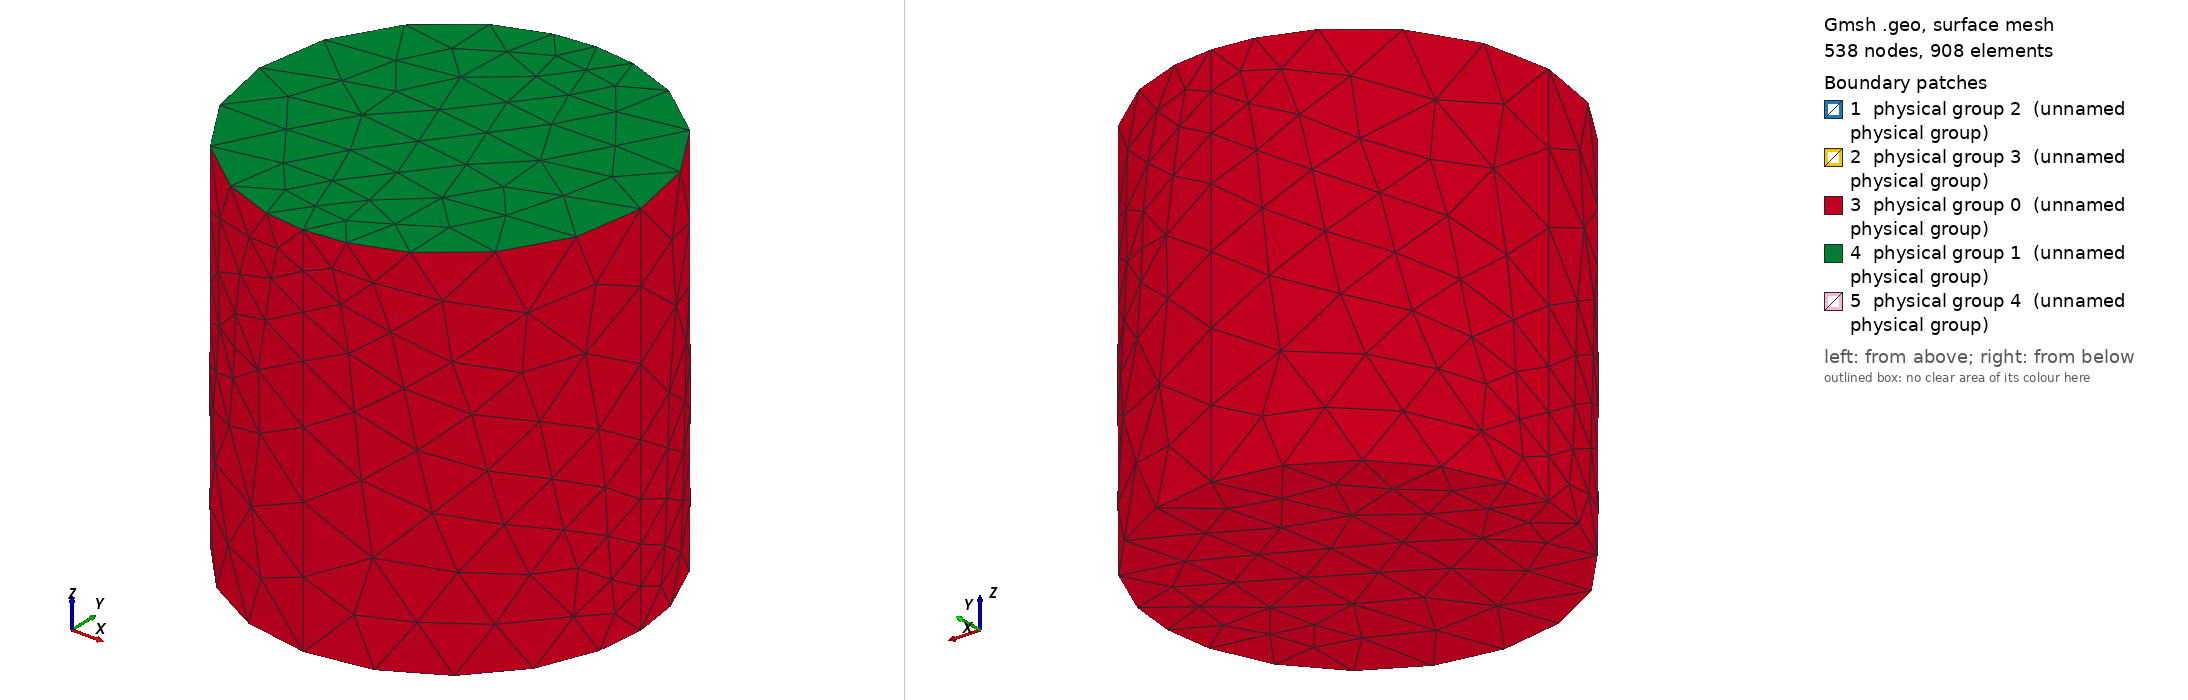

Gmsh geometry script, surface-meshed: 538 nodes, 908 surface elements. Boundary patches (legend numbers): 1 physical group 2 (unnamed physical group), 2 physical group 3 (unnamed physical group), 3 physical group 0 (unnamed physical group), 4 physical group 1 (unnamed physical group), 5 physical group 4 (unnamed physical group). Left view from above one corner, right view from below the opposite corner. Legend entries are the model's physical surfaces. The drawing asked Gmsh for element sizes between 1% and 20% of the model's largest extent; the script's own settings can give other sizes.

=== quarter_ribbon.geo (drawn) ===
//SetFactory("OpenCASCADE");
Mesh.CharacteristicLengthMin = 0.0001;
Mesh.CharacteristicLengthMax = 0.050;
//Geometry.NumSubEdges = 100; // nicer display of curve

rTank=0.1825;
hTank=0.365;
xRect=0.1304;
yRect=0;
zRect=0.0448;
hRect=0.01;
wRect=0.0361;
zMax=0.333;
rtige=0.0127;
htige=0.333;  //pas le choix pour le maillage detre dans le domaine
l=0.08;//pour le raffinement
l1=0.08;
factor=2;


xRect2=xRect*-1;
yRect2=yRect*-1;


nPt=10;
nSpin=0.25;

//===========================================================================
//Ruban 1
//===========================================================================


// We create series of point for each of the lines of the ribbon
x0=xRect;
z0=zRect;
x1=xRect+wRect;
z1=zRect+hRect;

For i In {0:nPt}
  x = Cos(2*Pi*nSpin*i/nPt)*x0;
  y = Sin(2*Pi*nSpin*i/nPt)*x0;
  z = z0+ i/nPt *(zMax-z0);
  Point(1000+i) = {x,y,z,l};
EndFor

For i In {0:nPt}
  x = Cos(2*Pi*nSpin*i/nPt)*x1;
  y = Sin(2*Pi*nSpin*i/nPt)*x1;
  z = z0+ i/nPt *(zMax-z0);
  Point(2000+i) = {x,y,z,l};
EndFor

For i In {0:nPt}
  x = Cos(2*Pi*nSpin*i/nPt)*x0;
  y = Sin(2*Pi*nSpin*i/nPt)*x0;
  z = z1+ i/nPt *(zMax-z0);
  Point(3000+i) = {x,y,z,l};
EndFor

x0=xRect;
For i In {0:nPt}
  x = Cos(2*Pi*nSpin*i/nPt)*x1;
  y = Sin(2*Pi*nSpin*i/nPt)*x1;
  z = z1+ i/nPt *(zMax-z0);
  Point(4000+i) = {x,y,z,l};
EndFor


// we spline the series of point to create the segment
Spline(1) = {1000:1000+nPt};
Spline(2) = {2000:2000+nPt};
Spline(3) = {3000:3000+nPt};
Spline(4) = {4000:4000+nPt};
//Wire(1) = {1};
//Wire(2) = {2};
//Wire(3) = {3};
//Wire(4) = {4};


// End and final lines
Line(5) = {3000,4000};
Line(6) = {4000,2000};
Line(7) = {2000,1000};
Line(8) = {1000,3000};
Line(9)  = {3000+nPt,4000+nPt};
Line(10) = {4000+nPt,2000+nPt};
Line(11) = {2000+nPt,1000+nPt};
Line(12) = {1000+nPt,3000+nPt};

// Create the surface from the line loops
//Line Loop(100) = {1,-11,-2,7};
Line Loop(100) = {4,-9,-3,5};
Line Loop(101) = {1,12,-3,-8};
Line Loop(102) = {2,-10,-4,6};
Line Loop(103) = {1,-11,-2,7};
Line Loop(200) = {8,5,6,7};
Line Loop(201) = {10,11,12,9};

Surface(1)={100};
Surface(2)={101};
Surface(3)={102};
Surface(4)={103};
Surface(5)={200};
Surface(6)={201};

//===========================================================================
//Ruban 2
//===========================================================================

// We create series of point for each of the lines of the ribbon
x02=xRect2;
z02=zRect;
x2=xRect2-wRect;
z2=zRect+hRect;

For i In {0:nPt}
  x = Cos(2*Pi*nSpin*i/nPt)*x02;
  y = Sin(2*Pi*nSpin*i/nPt)*x02;
  z = z02+ i/nPt *(zMax-z02);
  Point(10000+i) = {x,y,z,l};
EndFor

For i In {0:nPt}
  x = Cos(2*Pi*nSpin*i/nPt)*x2;
  y = Sin(2*Pi*nSpin*i/nPt)*x2;
  z = z02+ i/nPt *(zMax-z02);
  Point(20000+i) = {x,y,z,l};
EndFor

For i In {0:nPt}
  x = Cos(2*Pi*nSpin*i/nPt)*x02;
  y = Sin(2*Pi*nSpin*i/nPt)*x02;
  z = z2+ i/nPt *(zMax-z02);
  Point(30000+i) = {x,y,z,l};
EndFor

x0=xRect;
For i In {0:nPt}
  x = Cos(2*Pi*nSpin*i/nPt)*x2;
  y = Sin(2*Pi*nSpin*i/nPt)*x2;
  z = z2+ i/nPt *(zMax-z02);
  Point(40000+i) = {x,y,z,l};
EndFor


// we spline the series of point to create the segment
Spline(21) = {10000:10000+nPt};
Spline(22) = {20000:20000+nPt};
Spline(23) = {30000:30000+nPt};
Spline(24) = {40000:40000+nPt};



// End and final lines
Line(25) = {30000,40000};
Line(26) = {40000,20000};
Line(27) = {20000,10000};
Line(28) = {10000,30000};
Line(29)  = {30000+nPt,40000+nPt};
Line(30) = {40000+nPt,20000+nPt};
Line(31) = {20000+nPt,10000+nPt};
Line(32) = {10000+nPt,30000+nPt};

// Create the surface from the line loops
Line Loop(1000) = {24,-29,-23,25};
Line Loop(1010) = {21,32,-23,-28};
Line Loop(1020) = {22,-30,-24,26};
Line Loop(1030) = {21,-31,-22,27};
Line Loop(2000) = {28,25,26,27};
Line Loop(2010) = {30,31,32,29};

Surface(10)={1000};
Surface(20)={1010};
Surface(30)={1020};
Surface(40)={1030};
Surface(50)={2000};
Surface(60)={2010};

//===========================================================================
//Tige interieur
//===========================================================================


Point (30) = { 0, 0 ,zRect,l};
Point (31) = {rtige, 0 , zRect,l};
Point (32) = {0, rtige , zRect,l};
Point (33) = {-rtige, 0 , zRect,l};
Point (34) = {0, -rtige , zRect,l};
Point (310) = { 0, 0 ,htige,l};
Point (311) = {rtige, 0 ,  htige,l};
Point (312) = {0, rtige ,  htige,l};
Point (313) = {-rtige, 0 , htige,l};
Point (314) = {0, -rtige , htige,l};

Circle(31000) = {31,30,32};
Circle(31001) = {32,30,33};
Circle(31002) = {33,30,34};
Circle(31003) = {34,30,31};
Circle(31004) = {311,310,312};
Circle(31005) = {312,310,313};
Circle(31006) = {313,310,314};
Circle(31007) = {314,310,311};
Line(31011) = {31,311};
Line(31012) = {32,312};
Line(31013) = {33,313};
Line(31014) = {34,314};

Line Loop(31) ={31000:31003};
Line Loop(32) ={31004:31007};

Line Loop(33) = {31003,31011,-31007,-31014};
Line Loop(34) = {31000,31012,-31004,-31011};
Line Loop(35) = {31001,31013,-31005,-31012};
Line Loop(36) = {31002,31014,-31006,-31013};

Plane Surface (3101) = {31};
Plane Surface (3102) = {32};
Surface (3103) = {33};
Surface (3104) = {34};
Surface (3105) = {35};
Surface (3106) = {36};


//===========================================================================
//Cylindre 
//===========================================================================


Point (0) = { 0, 0 ,0,l1};
Point (1) = {rTank, 0 , 0,l1};
Point (2) = {0, rTank , 0,l1};
Point (3) = {-rTank, 0 , 0,l1};
Point (4) = {0, -rTank , 0,l1};
Point (10) = { 0, 0 ,hTank,l1};
Point (11) = {rTank, 0 ,  hTank,l1};
Point (12) = {0, rTank ,  hTank,l1};
Point (13) = {-rTank, 0 , hTank,l1};
Point (14) = {0, -rTank , hTank,l1};

Circle(1000) = {1,0,2};
Circle(1001) = {2,0,3};
Circle(1002) = {3,0,4};
Circle(1003) = {4,0,1};
Circle(1004) = {11,10,12};
Circle(1005) = {12,10,13};
Circle(1006) = {13,10,14};
Circle(1007) = {14,10,11};
Line(1011) = {1,11};
Line(1012) = {2,12};
Line(1013) = {3,13};
Line(1014) = {4,14};

Line Loop(1) ={1000:1003};
Line Loop(2) ={1004:1007};

Line Loop(3) = {1003,1011,-1007,-1014};
Line Loop(4) = {1000,1012,-1004,-1011};
Line Loop(5) = {1001,1013,-1005,-1012};
Line Loop(6) = {1002,1014,-1006,-1013};

Plane Surface (101) = {1};
Plane Surface (102) = {2};
Surface (103) = {3};
Surface (104) = {4};
Surface (105) = {5};
Surface (106) = {6};

//===========================================================================
//Volume final
//===========================================================================

Surface Loop (2) = {101:106,-1,-2,-3,-4,-5,-6,-10,-20,-30,-40,-50,-60,-3101,-3102,-3103,-3104,-3105,-3106};
Volume (2) = {2};

// Cote
Physical Surface (0) = {101,103:106};
// Haut
Physical Surface (1) = {102};

// Ruban
// Ruban 1
Physical Surface (2) = {1:6};
// Ruban 2
Physical Surface (3) = {10:60};
//Tige
Physical Surface (4) = {3101:3106};
Physical Volume (0) = {2};

Field[1] = Attractor;
//Field[1].FacesList = {1:6,10:60,3101:3106};
Field[1].EdgesList = {21:32,1:12,31011:31014};
Field[1].NodesList = {10000:10060,20000:20060,30000:30060,40000:40060, 1000:1060, 2000:2060,3000:3060,4000:4060};



Field[2] = Threshold;
Field[2].IField = 1;
Field[2].LcMin = l / factor;
Field[2].LcMax = l;
Field[2].DistMin = 0.030;
Field[2].DistMax = 0.10;

Background Field = 2;
